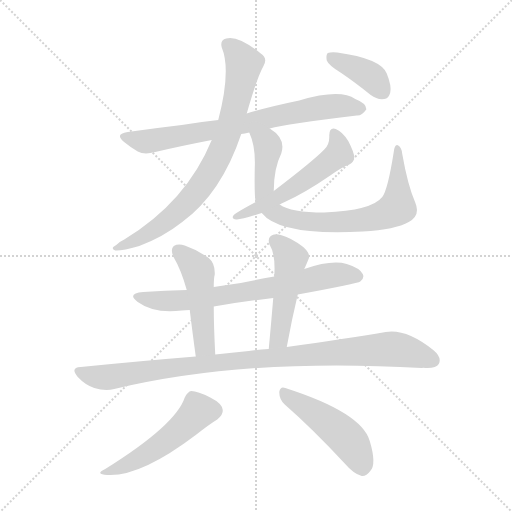
t = 0.00 s
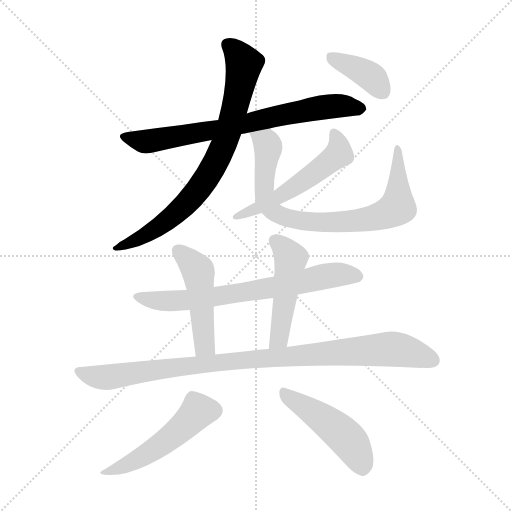
t = 1.75 s
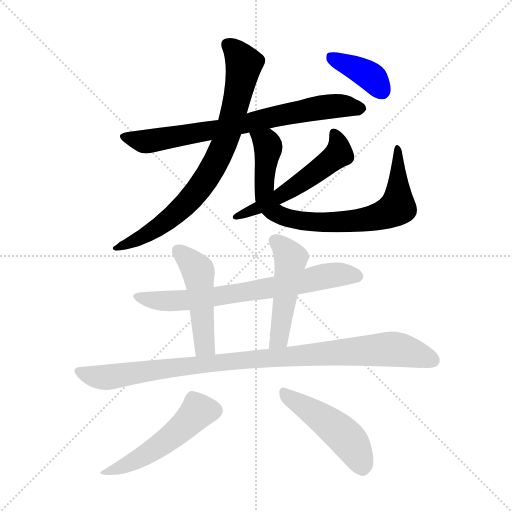
t = 3.49 s
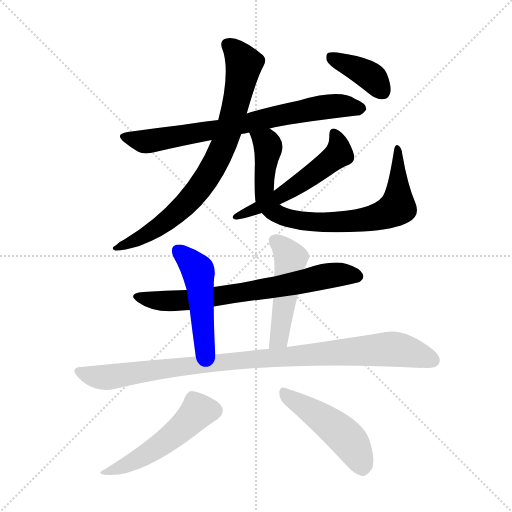
t = 5.24 s
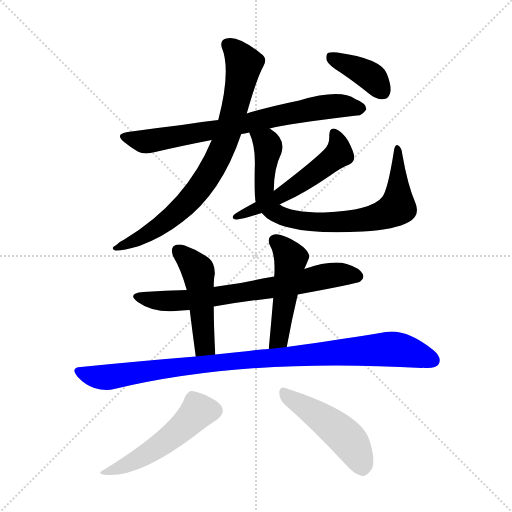
t = 6.98 s
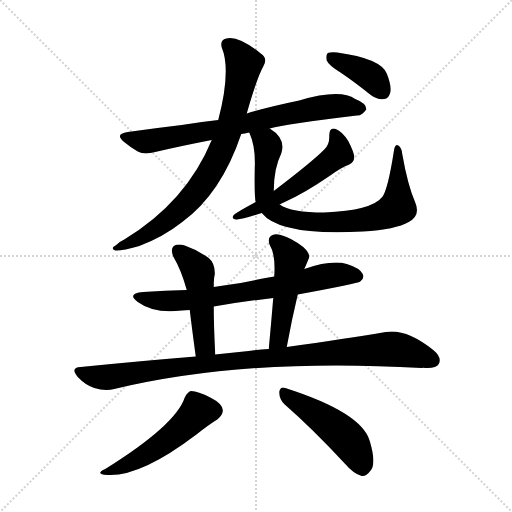
t = 8.73 s

The animated SVG that drew these frames (rendered in a browser with its animation timeline set to each time). Animation: 11 CSS @keyframes rules; one cycle of 8.73 s.

<svg version="1.1" viewBox="0 0 1024 1024" xmlns="http://www.w3.org/2000/svg">
  <g stroke="lightgray" stroke-dasharray="1,1" stroke-width="1" transform="scale(4, 4)">
    <line x1="0" y1="0" x2="256" y2="256"></line>
    <line x1="256" y1="0" x2="0" y2="256"></line>
    <line x1="128" y1="0" x2="128" y2="256"></line>
    <line x1="0" y1="128" x2="256" y2="128"></line>
  </g>
<g transform="scale(1, -1) translate(0, -900)">
   <style type="text/css">
    @keyframes keyframes0 {
      from {
       stroke: blue;
       stroke-dashoffset: 735;
       stroke-width: 128;
       }
       71% {
       animation-timing-function: step-end;
       stroke: blue;
       stroke-dashoffset: 0;
       stroke-width: 128;
       }
       to {
       stroke: black;
       stroke-width: 1024;
       }
       }
       #make-me-a-hanzi-animation-0 {
         animation: keyframes0 0.848145s both;
         animation-delay: 0.000000s;
         animation-timing-function: linear;
       }
    @keyframes keyframes1 {
      from {
       stroke: blue;
       stroke-dashoffset: 779;
       stroke-width: 128;
       }
       72% {
       animation-timing-function: step-end;
       stroke: blue;
       stroke-dashoffset: 0;
       stroke-width: 128;
       }
       to {
       stroke: black;
       stroke-width: 1024;
       }
       }
       #make-me-a-hanzi-animation-1 {
         animation: keyframes1 0.883952s both;
         animation-delay: 0.848145s;
         animation-timing-function: linear;
       }
    @keyframes keyframes2 {
      from {
       stroke: blue;
       stroke-dashoffset: 801;
       stroke-width: 128;
       }
       72% {
       animation-timing-function: step-end;
       stroke: blue;
       stroke-dashoffset: 0;
       stroke-width: 128;
       }
       to {
       stroke: black;
       stroke-width: 1024;
       }
       }
       #make-me-a-hanzi-animation-2 {
         animation: keyframes2 0.901855s both;
         animation-delay: 1.732096s;
         animation-timing-function: linear;
       }
    @keyframes keyframes3 {
      from {
       stroke: blue;
       stroke-dashoffset: 538;
       stroke-width: 128;
       }
       64% {
       animation-timing-function: step-end;
       stroke: blue;
       stroke-dashoffset: 0;
       stroke-width: 128;
       }
       to {
       stroke: black;
       stroke-width: 1024;
       }
       }
       #make-me-a-hanzi-animation-3 {
         animation: keyframes3 0.687826s both;
         animation-delay: 2.633952s;
         animation-timing-function: linear;
       }
    @keyframes keyframes4 {
      from {
       stroke: blue;
       stroke-dashoffset: 385;
       stroke-width: 128;
       }
       56% {
       animation-timing-function: step-end;
       stroke: blue;
       stroke-dashoffset: 0;
       stroke-width: 128;
       }
       to {
       stroke: black;
       stroke-width: 1024;
       }
       }
       #make-me-a-hanzi-animation-4 {
         animation: keyframes4 0.563314s both;
         animation-delay: 3.321777s;
         animation-timing-function: linear;
       }
    @keyframes keyframes5 {
      from {
       stroke: blue;
       stroke-dashoffset: 697;
       stroke-width: 128;
       }
       69% {
       animation-timing-function: step-end;
       stroke: blue;
       stroke-dashoffset: 0;
       stroke-width: 128;
       }
       to {
       stroke: black;
       stroke-width: 1024;
       }
       }
       #make-me-a-hanzi-animation-5 {
         animation: keyframes5 0.817220s both;
         animation-delay: 3.885091s;
         animation-timing-function: linear;
       }
    @keyframes keyframes6 {
      from {
       stroke: blue;
       stroke-dashoffset: 481;
       stroke-width: 128;
       }
       61% {
       animation-timing-function: step-end;
       stroke: blue;
       stroke-dashoffset: 0;
       stroke-width: 128;
       }
       to {
       stroke: black;
       stroke-width: 1024;
       }
       }
       #make-me-a-hanzi-animation-6 {
         animation: keyframes6 0.641439s both;
         animation-delay: 4.702311s;
         animation-timing-function: linear;
       }
    @keyframes keyframes7 {
      from {
       stroke: blue;
       stroke-dashoffset: 484;
       stroke-width: 128;
       }
       61% {
       animation-timing-function: step-end;
       stroke: blue;
       stroke-dashoffset: 0;
       stroke-width: 128;
       }
       to {
       stroke: black;
       stroke-width: 1024;
       }
       }
       #make-me-a-hanzi-animation-7 {
         animation: keyframes7 0.643880s both;
         animation-delay: 5.343750s;
         animation-timing-function: linear;
       }
    @keyframes keyframes8 {
      from {
       stroke: blue;
       stroke-dashoffset: 971;
       stroke-width: 128;
       }
       76% {
       animation-timing-function: step-end;
       stroke: blue;
       stroke-dashoffset: 0;
       stroke-width: 128;
       }
       to {
       stroke: black;
       stroke-width: 1024;
       }
       }
       #make-me-a-hanzi-animation-8 {
         animation: keyframes8 1.040202s both;
         animation-delay: 5.987630s;
         animation-timing-function: linear;
       }
    @keyframes keyframes9 {
      from {
       stroke: blue;
       stroke-dashoffset: 504;
       stroke-width: 128;
       }
       62% {
       animation-timing-function: step-end;
       stroke: blue;
       stroke-dashoffset: 0;
       stroke-width: 128;
       }
       to {
       stroke: black;
       stroke-width: 1024;
       }
       }
       #make-me-a-hanzi-animation-9 {
         animation: keyframes9 0.660156s both;
         animation-delay: 7.027832s;
         animation-timing-function: linear;
       }
    @keyframes keyframes10 {
      from {
       stroke: blue;
       stroke-dashoffset: 474;
       stroke-width: 128;
       }
       61% {
       animation-timing-function: step-end;
       stroke: blue;
       stroke-dashoffset: 0;
       stroke-width: 128;
       }
       to {
       stroke: black;
       stroke-width: 1024;
       }
       }
       #make-me-a-hanzi-animation-10 {
         animation: keyframes10 0.635742s both;
         animation-delay: 7.687988s;
         animation-timing-function: linear;
       }
</style>
<path d="M 539.5 643.0 Q 572.5 652.0 713.5 669.0 Q 723.5 668.0 732.5 681.0 Q 733.5 693.0 710.5 702.0 Q 680.5 723.0 598.5 699.0 Q 535.5 686.0 493.5 673.0 L 436.5 660.0 Q 399.5 656.0 363.5 650.0 Q 312.5 644.0 255.5 636.0 Q 227.5 632.0 249.5 615.0 Q 261.5 605.0 275.5 597.0 Q 288.5 590.0 310.5 596.0 Q 361.5 608.0 423.5 620.0 L 482.5 632.0 Q 488.5 633.0 498.5 635.0 L 539.5 643.0 Z" fill="lightgray"></path> 
<path d="M 493.5 673.0 Q 514.5 746.0 526.5 767.0 Q 536.5 783.0 521.5 793.0 Q 475.5 830.0 452.5 823.0 Q 439.5 820.0 443.5 805.0 Q 462.5 760.0 436.5 660.0 L 423.5 620.0 Q 372.5 496.0 248.5 421.0 Q 239.5 417.0 232.5 410.0 Q 219.5 403.0 230.5 399.0 Q 243.5 398.0 278.5 408.0 Q 326.5 426.0 364.5 456.0 Q 442.5 513.0 482.5 632.0 L 493.5 673.0 Z" fill="lightgray"></path> 
<path d="M 523.5 474.0 Q 559.5 428.0 725.5 437.0 Q 791.5 441.0 817.5 456.0 Q 841.5 469.0 830.5 495.0 Q 815.5 529.0 804.5 592.0 Q 803.5 605.0 796.5 609.0 Q 789.5 613.0 787.5 596.0 Q 775.5 520.0 764.5 506.0 Q 743.5 479.0 648.5 475.0 Q 581.5 475.0 559.5 491.0 C 546.5 497.0 546.5 497.0 547.5 518.0 Q 547.5 563.0 562.5 593.0 Q 572.5 623.0 539.5 643.0 C 515.5 661.0 488.5 663.0 498.5 635.0 Q 511.5 607.0 509.5 564.0 Q 508.5 504.0 511.5 496.0 L 523.5 474.0 Z" fill="lightgray"></path> 
<path d="M 511.5 496.0 Q 472.5 475.0 467.5 470.0 Q 461.5 463.0 472.5 461.0 Q 481.5 460.0 523.5 474.0 L 559.5 491.0 Q 563.5 494.0 569.5 496.0 Q 609.5 514.0 660.5 549.0 Q 682.5 565.0 698.5 571.0 Q 707.5 575.0 708.5 585.0 Q 708.5 595.0 696.5 618.0 Q 684.5 637.0 671.5 642.0 Q 658.5 646.0 658.5 629.0 Q 659.5 611.0 648.5 601.0 Q 627.5 579.0 547.5 518.0 L 511.5 496.0 Z" fill="lightgray"></path> 
<path d="M 682.5 754.0 Q 710.5 735.0 741.5 710.0 Q 754.5 700.0 768.5 702.0 Q 777.5 703.0 780.5 715.0 Q 783.5 728.0 773.5 753.0 Q 761.5 783.0 674.5 795.0 Q 661.5 796.0 655.5 794.0 Q 651.5 790.0 653.5 779.0 Q 657.5 769.0 682.5 754.0 Z" fill="lightgray"></path> 
<path d="M 595.5 311.0 Q 715.5 333.0 720.5 337.0 Q 729.5 344.0 725.5 352.0 Q 719.5 364.0 693.5 372.0 Q 663.5 381.0 608.5 362.0 L 548.5 347.0 Q 514.5 341.0 481.5 334.0 Q 453.5 330.0 427.5 326.0 L 373.5 320.0 Q 330.5 319.0 286.5 316.0 Q 252.5 313.0 275.5 296.0 Q 308.5 272.0 363.5 279.0 Q 370.5 280.0 379.5 280.0 L 427.5 287.0 Q 485.5 297.0 546.5 304.0 L 595.5 311.0 Z" fill="lightgray"></path> 
<path d="M 427.5 326.0 Q 427.5 345.0 429.5 351.0 Q 430.5 373.0 417.5 384.0 Q 395.5 400.0 369.5 409.0 Q 356.5 413.0 347.5 408.0 Q 340.5 402.0 346.5 387.0 Q 362.5 360.0 373.5 320.0 L 379.5 280.0 Q 383.5 246.0 391.5 187.0 C 395.5 157.0 432.5 161.0 430.5 191.0 Q 427.5 248.0 427.5 287.0 L 427.5 326.0 Z" fill="lightgray"></path> 
<path d="M 573.5 206.0 Q 583.5 261.0 595.5 311.0 L 608.5 362.0 Q 611.5 368.0 617.5 383.0 Q 621.5 392.0 606.5 406.0 Q 581.5 425.0 561.5 430.0 Q 548.5 434.0 541.5 428.0 Q 534.5 422.0 539.5 410.0 Q 551.5 391.0 548.5 347.0 L 546.5 304.0 Q 542.5 256.0 537.5 202.0 C 534.5 172.0 568.5 176.0 573.5 206.0 Z" fill="lightgray"></path> 
<path d="M 391.5 187.0 Q 280.5 178.0 161.5 166.0 Q 139.5 165.0 155.5 146.0 Q 170.5 130.0 188.5 124.0 Q 210.5 117.0 228.5 122.0 Q 492.5 185.0 843.5 164.0 Q 846.5 165.0 850.5 164.0 Q 872.5 163.0 877.5 172.0 Q 884.5 185.0 866.5 200.0 Q 812.5 243.0 771.5 236.0 Q 693.5 223.0 573.5 206.0 L 537.5 202.0 Q 518.5 201.0 497.5 198.0 Q 463.5 195.0 430.5 191.0 L 391.5 187.0 Z" fill="lightgray"></path> 
<path d="M 369.5 105.0 Q 351.5 50.0 210.5 -38.0 Q 188.5 -48.0 214.5 -50.0 Q 280.5 -54.0 391.5 30.0 Q 419.5 52.0 434.5 61.0 Q 446.5 71.0 445.5 80.0 Q 444.5 93.0 420.5 105.0 Q 395.5 118.0 382.5 118.0 Q 375.5 117.0 369.5 105.0 Z" fill="lightgray"></path> 
<path d="M 569.5 91.0 Q 624.5 43.0 689.5 -27.0 Q 707.5 -48.0 723.5 -52.0 Q 732.5 -53.0 740.5 -42.0 Q 753.5 -29.0 739.5 18.0 Q 723.5 75.0 570.5 124.0 Q 560.5 128.0 558.5 116.0 Q 558.5 101.0 569.5 91.0 Z" fill="lightgray"></path> 
      <clipPath id="make-me-a-hanzi-clip-0">
      <path d="M 539.5 643.0 Q 572.5 652.0 713.5 669.0 Q 723.5 668.0 732.5 681.0 Q 733.5 693.0 710.5 702.0 Q 680.5 723.0 598.5 699.0 Q 535.5 686.0 493.5 673.0 L 436.5 660.0 Q 399.5 656.0 363.5 650.0 Q 312.5 644.0 255.5 636.0 Q 227.5 632.0 249.5 615.0 Q 261.5 605.0 275.5 597.0 Q 288.5 590.0 310.5 596.0 Q 361.5 608.0 423.5 620.0 L 482.5 632.0 Q 488.5 633.0 498.5 635.0 L 539.5 643.0 Z" fill="lightgray"></path>
      </clipPath>
      <path clip-path="url(#make-me-a-hanzi-clip-0)" d="M 250.5 626.0 L 298.5 618.0 L 661.5 688.0 L 721.5 683.0 " fill="none" id="make-me-a-hanzi-animation-0" stroke-dasharray="607 1214" stroke-linecap="round"></path>

      <clipPath id="make-me-a-hanzi-clip-1">
      <path d="M 493.5 673.0 Q 514.5 746.0 526.5 767.0 Q 536.5 783.0 521.5 793.0 Q 475.5 830.0 452.5 823.0 Q 439.5 820.0 443.5 805.0 Q 462.5 760.0 436.5 660.0 L 423.5 620.0 Q 372.5 496.0 248.5 421.0 Q 239.5 417.0 232.5 410.0 Q 219.5 403.0 230.5 399.0 Q 243.5 398.0 278.5 408.0 Q 326.5 426.0 364.5 456.0 Q 442.5 513.0 482.5 632.0 L 493.5 673.0 Z" fill="lightgray"></path>
      </clipPath>
      <path clip-path="url(#make-me-a-hanzi-clip-1)" d="M 454.5 811.0 L 472.5 796.0 L 487.5 768.0 L 455.5 632.0 L 416.5 548.0 L 366.5 486.0 L 326.5 452.0 L 234.5 404.0 " fill="none" id="make-me-a-hanzi-animation-1" stroke-dasharray="651 1302" stroke-linecap="round"></path>

      <clipPath id="make-me-a-hanzi-clip-2">
      <path d="M 523.5 474.0 Q 559.5 428.0 725.5 437.0 Q 791.5 441.0 817.5 456.0 Q 841.5 469.0 830.5 495.0 Q 815.5 529.0 804.5 592.0 Q 803.5 605.0 796.5 609.0 Q 789.5 613.0 787.5 596.0 Q 775.5 520.0 764.5 506.0 Q 743.5 479.0 648.5 475.0 Q 581.5 475.0 559.5 491.0 C 546.5 497.0 546.5 497.0 547.5 518.0 Q 547.5 563.0 562.5 593.0 Q 572.5 623.0 539.5 643.0 C 515.5 661.0 488.5 663.0 498.5 635.0 Q 511.5 607.0 509.5 564.0 Q 508.5 504.0 511.5 496.0 L 523.5 474.0 Z" fill="lightgray"></path>
      </clipPath>
      <path clip-path="url(#make-me-a-hanzi-clip-2)" d="M 506.5 631.0 L 535.5 610.0 L 527.5 518.0 L 540.5 484.0 L 559.5 469.0 L 627.5 455.0 L 712.5 457.0 L 790.5 482.0 L 796.5 501.0 L 793.5 601.0 " fill="none" id="make-me-a-hanzi-animation-2" stroke-dasharray="673 1346" stroke-linecap="round"></path>

      <clipPath id="make-me-a-hanzi-clip-3">
      <path d="M 511.5 496.0 Q 472.5 475.0 467.5 470.0 Q 461.5 463.0 472.5 461.0 Q 481.5 460.0 523.5 474.0 L 559.5 491.0 Q 563.5 494.0 569.5 496.0 Q 609.5 514.0 660.5 549.0 Q 682.5 565.0 698.5 571.0 Q 707.5 575.0 708.5 585.0 Q 708.5 595.0 696.5 618.0 Q 684.5 637.0 671.5 642.0 Q 658.5 646.0 658.5 629.0 Q 659.5 611.0 648.5 601.0 Q 627.5 579.0 547.5 518.0 L 511.5 496.0 Z" fill="lightgray"></path>
      </clipPath>
      <path clip-path="url(#make-me-a-hanzi-clip-3)" d="M 667.5 633.0 L 678.5 601.0 L 668.5 584.0 L 558.5 507.0 L 473.5 467.0 " fill="none" id="make-me-a-hanzi-animation-3" stroke-dasharray="410 820" stroke-linecap="round"></path>

      <clipPath id="make-me-a-hanzi-clip-4">
      <path d="M 682.5 754.0 Q 710.5 735.0 741.5 710.0 Q 754.5 700.0 768.5 702.0 Q 777.5 703.0 780.5 715.0 Q 783.5 728.0 773.5 753.0 Q 761.5 783.0 674.5 795.0 Q 661.5 796.0 655.5 794.0 Q 651.5 790.0 653.5 779.0 Q 657.5 769.0 682.5 754.0 Z" fill="lightgray"></path>
      </clipPath>
      <path clip-path="url(#make-me-a-hanzi-clip-4)" d="M 660.5 786.0 L 731.5 753.0 L 766.5 716.0 " fill="none" id="make-me-a-hanzi-animation-4" stroke-dasharray="257 514" stroke-linecap="round"></path>

      <clipPath id="make-me-a-hanzi-clip-5">
      <path d="M 595.5 311.0 Q 715.5 333.0 720.5 337.0 Q 729.5 344.0 725.5 352.0 Q 719.5 364.0 693.5 372.0 Q 663.5 381.0 608.5 362.0 L 548.5 347.0 Q 514.5 341.0 481.5 334.0 Q 453.5 330.0 427.5 326.0 L 373.5 320.0 Q 330.5 319.0 286.5 316.0 Q 252.5 313.0 275.5 296.0 Q 308.5 272.0 363.5 279.0 Q 370.5 280.0 379.5 280.0 L 427.5 287.0 Q 485.5 297.0 546.5 304.0 L 595.5 311.0 Z" fill="lightgray"></path>
      </clipPath>
      <path clip-path="url(#make-me-a-hanzi-clip-5)" d="M 278.5 307.0 L 323.5 298.0 L 374.5 300.0 L 549.5 325.0 L 665.5 350.0 L 714.5 347.0 " fill="none" id="make-me-a-hanzi-animation-5" stroke-dasharray="569 1138" stroke-linecap="round"></path>

      <clipPath id="make-me-a-hanzi-clip-6">
      <path d="M 427.5 326.0 Q 427.5 345.0 429.5 351.0 Q 430.5 373.0 417.5 384.0 Q 395.5 400.0 369.5 409.0 Q 356.5 413.0 347.5 408.0 Q 340.5 402.0 346.5 387.0 Q 362.5 360.0 373.5 320.0 L 379.5 280.0 Q 383.5 246.0 391.5 187.0 C 395.5 157.0 432.5 161.0 430.5 191.0 Q 427.5 248.0 427.5 287.0 L 427.5 326.0 Z" fill="lightgray"></path>
      </clipPath>
      <path clip-path="url(#make-me-a-hanzi-clip-6)" d="M 355.5 400.0 L 396.5 356.0 L 409.5 208.0 L 423.5 199.0 " fill="none" id="make-me-a-hanzi-animation-6" stroke-dasharray="353 706" stroke-linecap="round"></path>

      <clipPath id="make-me-a-hanzi-clip-7">
      <path d="M 573.5 206.0 Q 583.5 261.0 595.5 311.0 L 608.5 362.0 Q 611.5 368.0 617.5 383.0 Q 621.5 392.0 606.5 406.0 Q 581.5 425.0 561.5 430.0 Q 548.5 434.0 541.5 428.0 Q 534.5 422.0 539.5 410.0 Q 551.5 391.0 548.5 347.0 L 546.5 304.0 Q 542.5 256.0 537.5 202.0 C 534.5 172.0 568.5 176.0 573.5 206.0 Z" fill="lightgray"></path>
      </clipPath>
      <path clip-path="url(#make-me-a-hanzi-clip-7)" d="M 550.5 418.0 L 581.5 384.0 L 560.5 233.0 L 542.5 209.0 " fill="none" id="make-me-a-hanzi-animation-7" stroke-dasharray="356 712" stroke-linecap="round"></path>

      <clipPath id="make-me-a-hanzi-clip-8">
      <path d="M 391.5 187.0 Q 280.5 178.0 161.5 166.0 Q 139.5 165.0 155.5 146.0 Q 170.5 130.0 188.5 124.0 Q 210.5 117.0 228.5 122.0 Q 492.5 185.0 843.5 164.0 Q 846.5 165.0 850.5 164.0 Q 872.5 163.0 877.5 172.0 Q 884.5 185.0 866.5 200.0 Q 812.5 243.0 771.5 236.0 Q 693.5 223.0 573.5 206.0 L 537.5 202.0 Q 518.5 201.0 497.5 198.0 Q 463.5 195.0 430.5 191.0 L 391.5 187.0 Z" fill="lightgray"></path>
      </clipPath>
      <path clip-path="url(#make-me-a-hanzi-clip-8)" d="M 158.5 156.0 L 210.5 145.0 L 425.5 174.0 L 770.5 202.0 L 815.5 197.0 L 865.5 179.0 " fill="none" id="make-me-a-hanzi-animation-8" stroke-dasharray="843 1686" stroke-linecap="round"></path>

      <clipPath id="make-me-a-hanzi-clip-9">
      <path d="M 369.5 105.0 Q 351.5 50.0 210.5 -38.0 Q 188.5 -48.0 214.5 -50.0 Q 280.5 -54.0 391.5 30.0 Q 419.5 52.0 434.5 61.0 Q 446.5 71.0 445.5 80.0 Q 444.5 93.0 420.5 105.0 Q 395.5 118.0 382.5 118.0 Q 375.5 117.0 369.5 105.0 Z" fill="lightgray"></path>
      </clipPath>
      <path clip-path="url(#make-me-a-hanzi-clip-9)" d="M 429.5 79.0 L 394.5 76.0 L 323.5 11.0 L 260.5 -26.0 L 219.5 -42.0 " fill="none" id="make-me-a-hanzi-animation-9" stroke-dasharray="376 752" stroke-linecap="round"></path>

      <clipPath id="make-me-a-hanzi-clip-10">
      <path d="M 569.5 91.0 Q 624.5 43.0 689.5 -27.0 Q 707.5 -48.0 723.5 -52.0 Q 732.5 -53.0 740.5 -42.0 Q 753.5 -29.0 739.5 18.0 Q 723.5 75.0 570.5 124.0 Q 560.5 128.0 558.5 116.0 Q 558.5 101.0 569.5 91.0 Z" fill="lightgray"></path>
      </clipPath>
      <path clip-path="url(#make-me-a-hanzi-clip-10)" d="M 570.5 111.0 L 680.5 36.0 L 704.5 10.0 L 724.5 -35.0 " fill="none" id="make-me-a-hanzi-animation-10" stroke-dasharray="346 692" stroke-linecap="round"></path>

</g>
</svg>
